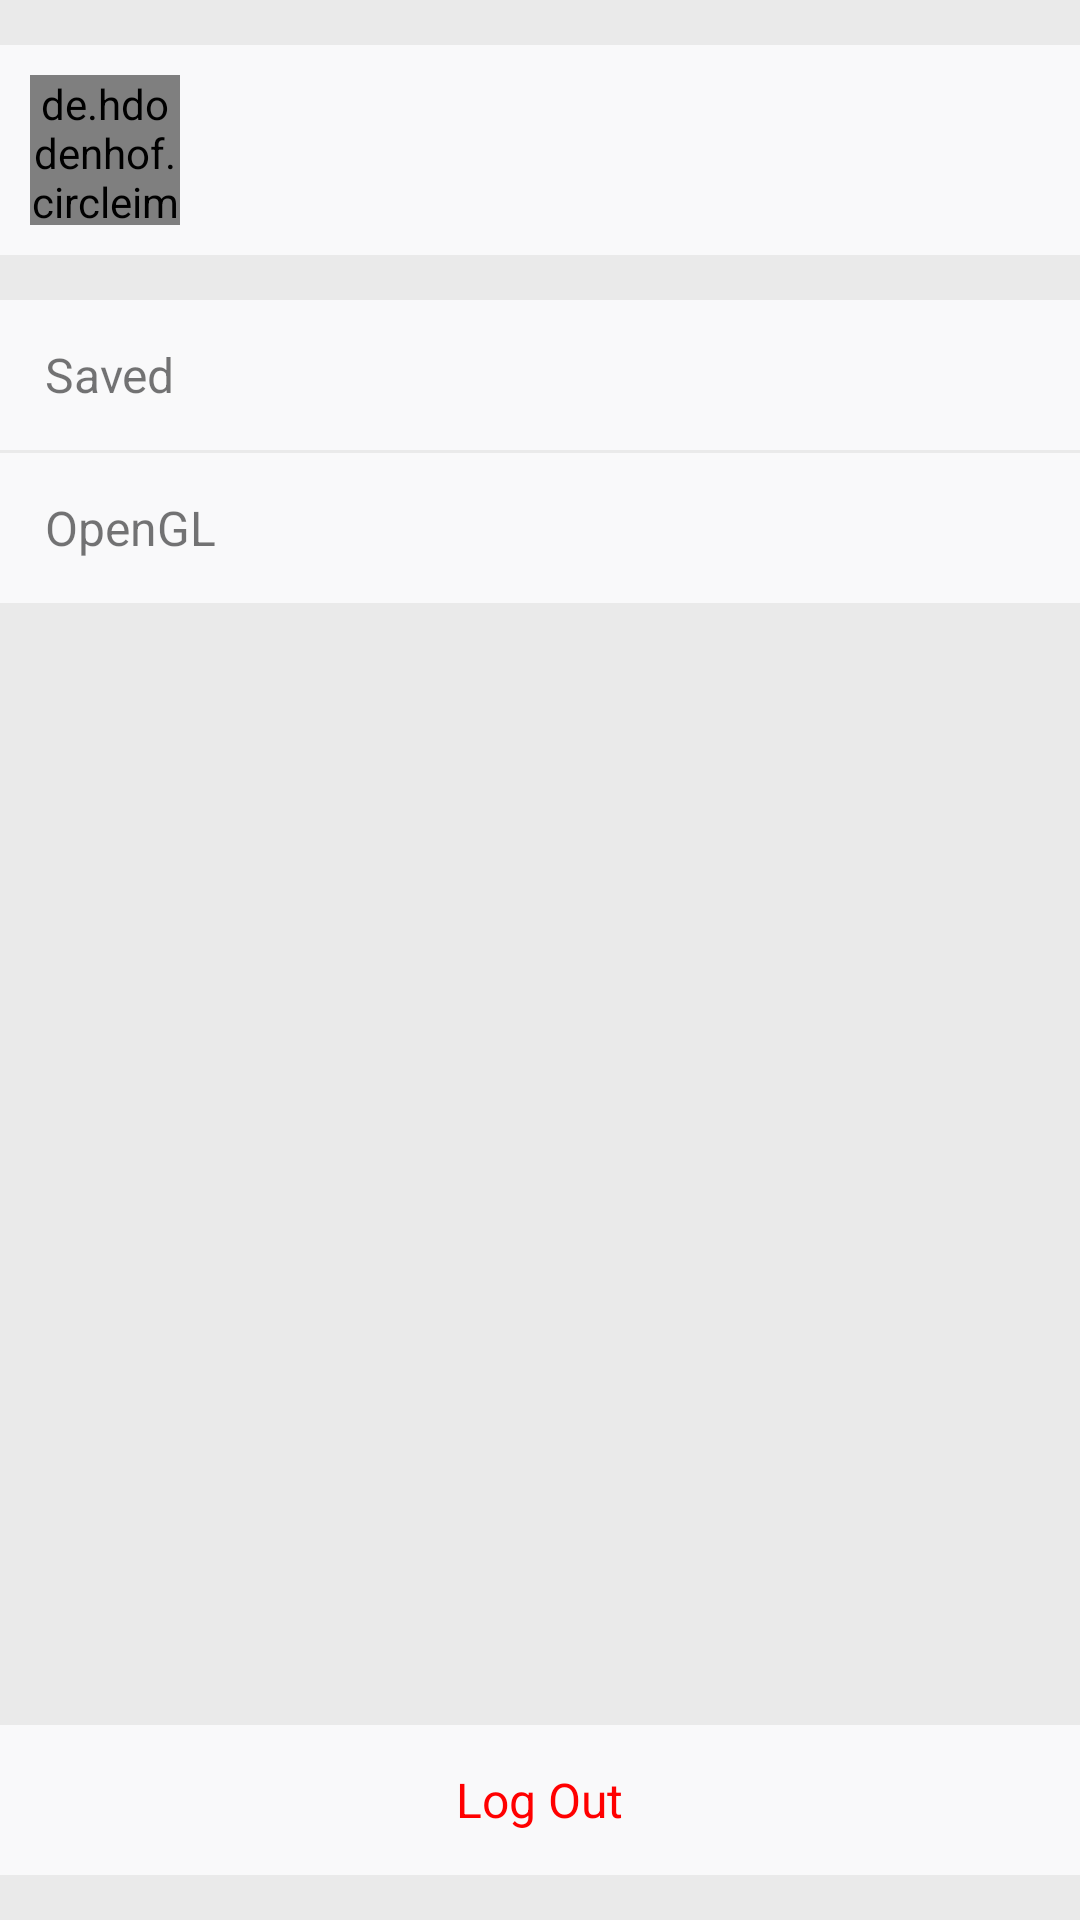

Produce the Android XML layout that renders to this screen, including the resource entries it uses.
<!-- AndroidManifest.xml: application theme AppTheme -->
<!-- res/layout/fragment_saved.xml -->
<?xml version="1.0" encoding="utf-8"?>
<RelativeLayout xmlns:android="http://schemas.android.com/apk/res/android"
    xmlns:app="http://schemas.android.com/apk/res-auto"
    xmlns:tools="http://schemas.android.com/tools"
    android:layout_width="match_parent"
    android:layout_height="match_parent"
    android:background="#66d3d3d3"
    tools:context=".NewsActivity">

    <LinearLayout
        android:layout_width="match_parent"
        android:layout_height="wrap_content"
        android:orientation="vertical">

        <LinearLayout
            android:layout_width="match_parent"
            android:layout_height="70dp"
            android:layout_marginTop="15dp"
            android:background="@color/colorBackground"
            android:clickable="true"
            android:orientation="horizontal">

            <de.hdodenhof.circleimageview.CircleImageView
                android:id="@+id/profile_image"
                android:layout_width="50dp"
                android:layout_height="50dp"
                android:layout_gravity="center_vertical"
                android:layout_marginLeft="10dp"
                android:src="@drawable/user" />

            <TextView
                android:id="@+id/txt_profile"
                android:layout_width="wrap_content"
                android:layout_height="wrap_content"
                android:layout_gravity="center_vertical"
                android:layout_marginLeft="15dp"
                android:textSize="16sp" />

        </LinearLayout>

        <LinearLayout
            android:id="@+id/linear_profile"
            android:layout_width="match_parent"
            android:layout_height="50dp"
            android:layout_marginTop="15dp"
            android:background="@color/colorBackground"
            android:clickable="true"
            android:focusable="true"
            android:orientation="horizontal">

            <TextView
                android:layout_width="wrap_content"
                android:layout_height="wrap_content"
                android:layout_gravity="center_vertical"
                android:layout_marginLeft="15dp"
                android:text="Saved"
                android:textSize="16sp" />

        </LinearLayout>

        <LinearLayout
            android:id="@+id/linear_openGL"
            android:layout_width="match_parent"
            android:layout_height="50dp"
            android:layout_marginTop="1dp"
            android:background="@color/colorBackground"
            android:clickable="true"
            android:focusable="true"
            android:orientation="horizontal">

            <TextView
                android:layout_width="wrap_content"
                android:layout_height="wrap_content"
                android:layout_gravity="center_vertical"
                android:layout_marginLeft="15dp"
                android:text="OpenGL"
                android:textSize="16sp" />

        </LinearLayout>


    </LinearLayout>

    <LinearLayout
        android:id="@+id/linear_logout"
        android:layout_width="match_parent"
        android:layout_height="50dp"
        android:background="@color/colorBackground"
        android:clickable="true"
        android:focusable="true"
        android:layout_alignParentBottom="true"
        android:layout_marginBottom="15dp"
        android:orientation="horizontal">

        <RelativeLayout
            android:layout_width="match_parent"
            android:layout_height="match_parent">

            <TextView
                android:layout_width="wrap_content"
                android:layout_height="wrap_content"
                android:layout_centerVertical="true"
                android:layout_centerHorizontal="true"
                android:text="Log Out"
                android:textColor="#ff0000"
                android:textSize="16sp" />

        </RelativeLayout>

    </LinearLayout>

</RelativeLayout>
<!-- resources referenced by this layout -->
<resources>
  <color name="colorBackground">#f9f9fa</color>
  <style name="AppTheme" parent="Theme.AppCompat.Light.DarkActionBar">
          <item name="colorPrimary">@color/colorPrimary</item>
          <item name="colorPrimaryDark">@color/colorPrimaryDark</item>
          <item name="colorAccent">@color/colorAccent</item>
      </style>
  <color name="colorPrimary">#0BB1D3</color>
  <color name="colorPrimaryDark">#cc0BB1D3</color>
  <color name="colorAccent">#1e344b</color>
</resources>
